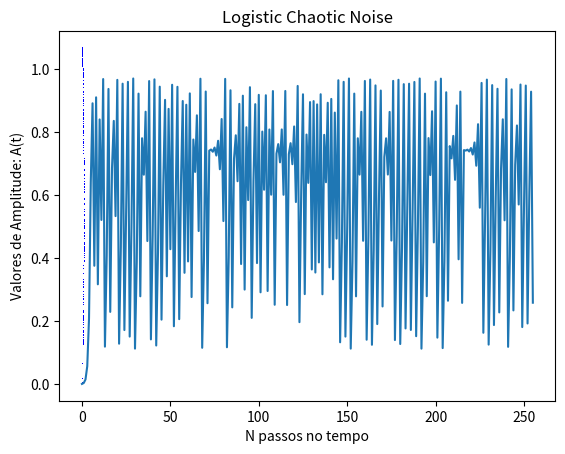

Reproduce this figure in Python.
#Gerador de Mapa Logístico Caótico 1D: Atrator e Série Temporal
#1D Chaotic Logistic Map Generator: Attractor and Time Series
# [redacted]
#Version 1.0 for CAP239-2020

import numpy as np
#import pandas as pd
import matplotlib.pyplot as plt

#chaotic logistic map is f(x) = rho*x*(1-x)  with rho in (3.81,4.00)
def Logistic(rho,tau,x,y):

    return rho*x*(1.0-x), tau*x


# Map dependent parameters
rho = 3.88
tau = 1.1
N = 256

# Initial Condition
xtemp = 0.001
ytemp = 0.001
x = [xtemp]
y = [ytemp]


for i in range(1,N):
  xtemp, ytemp = Logistic(rho,tau,xtemp,ytemp)
  x.append( xtemp )
  y.append( ytemp )


# Plot the Attractor
plt.plot(x,y, 'b,')
plt.title("Logistic Chaotic Attractor")
plt.ylabel("Valores de Amplitude: A(t)")
plt.xlabel("Valores de Amplitude: A(t+tau)")
plt.show()

# Plot the time series
plt.plot(x)
plt.title("Logistic Chaotic Noise")
plt.ylabel("Valores de Amplitude: A(t)")
plt.xlabel("N passos no tempo")
plt.show()

